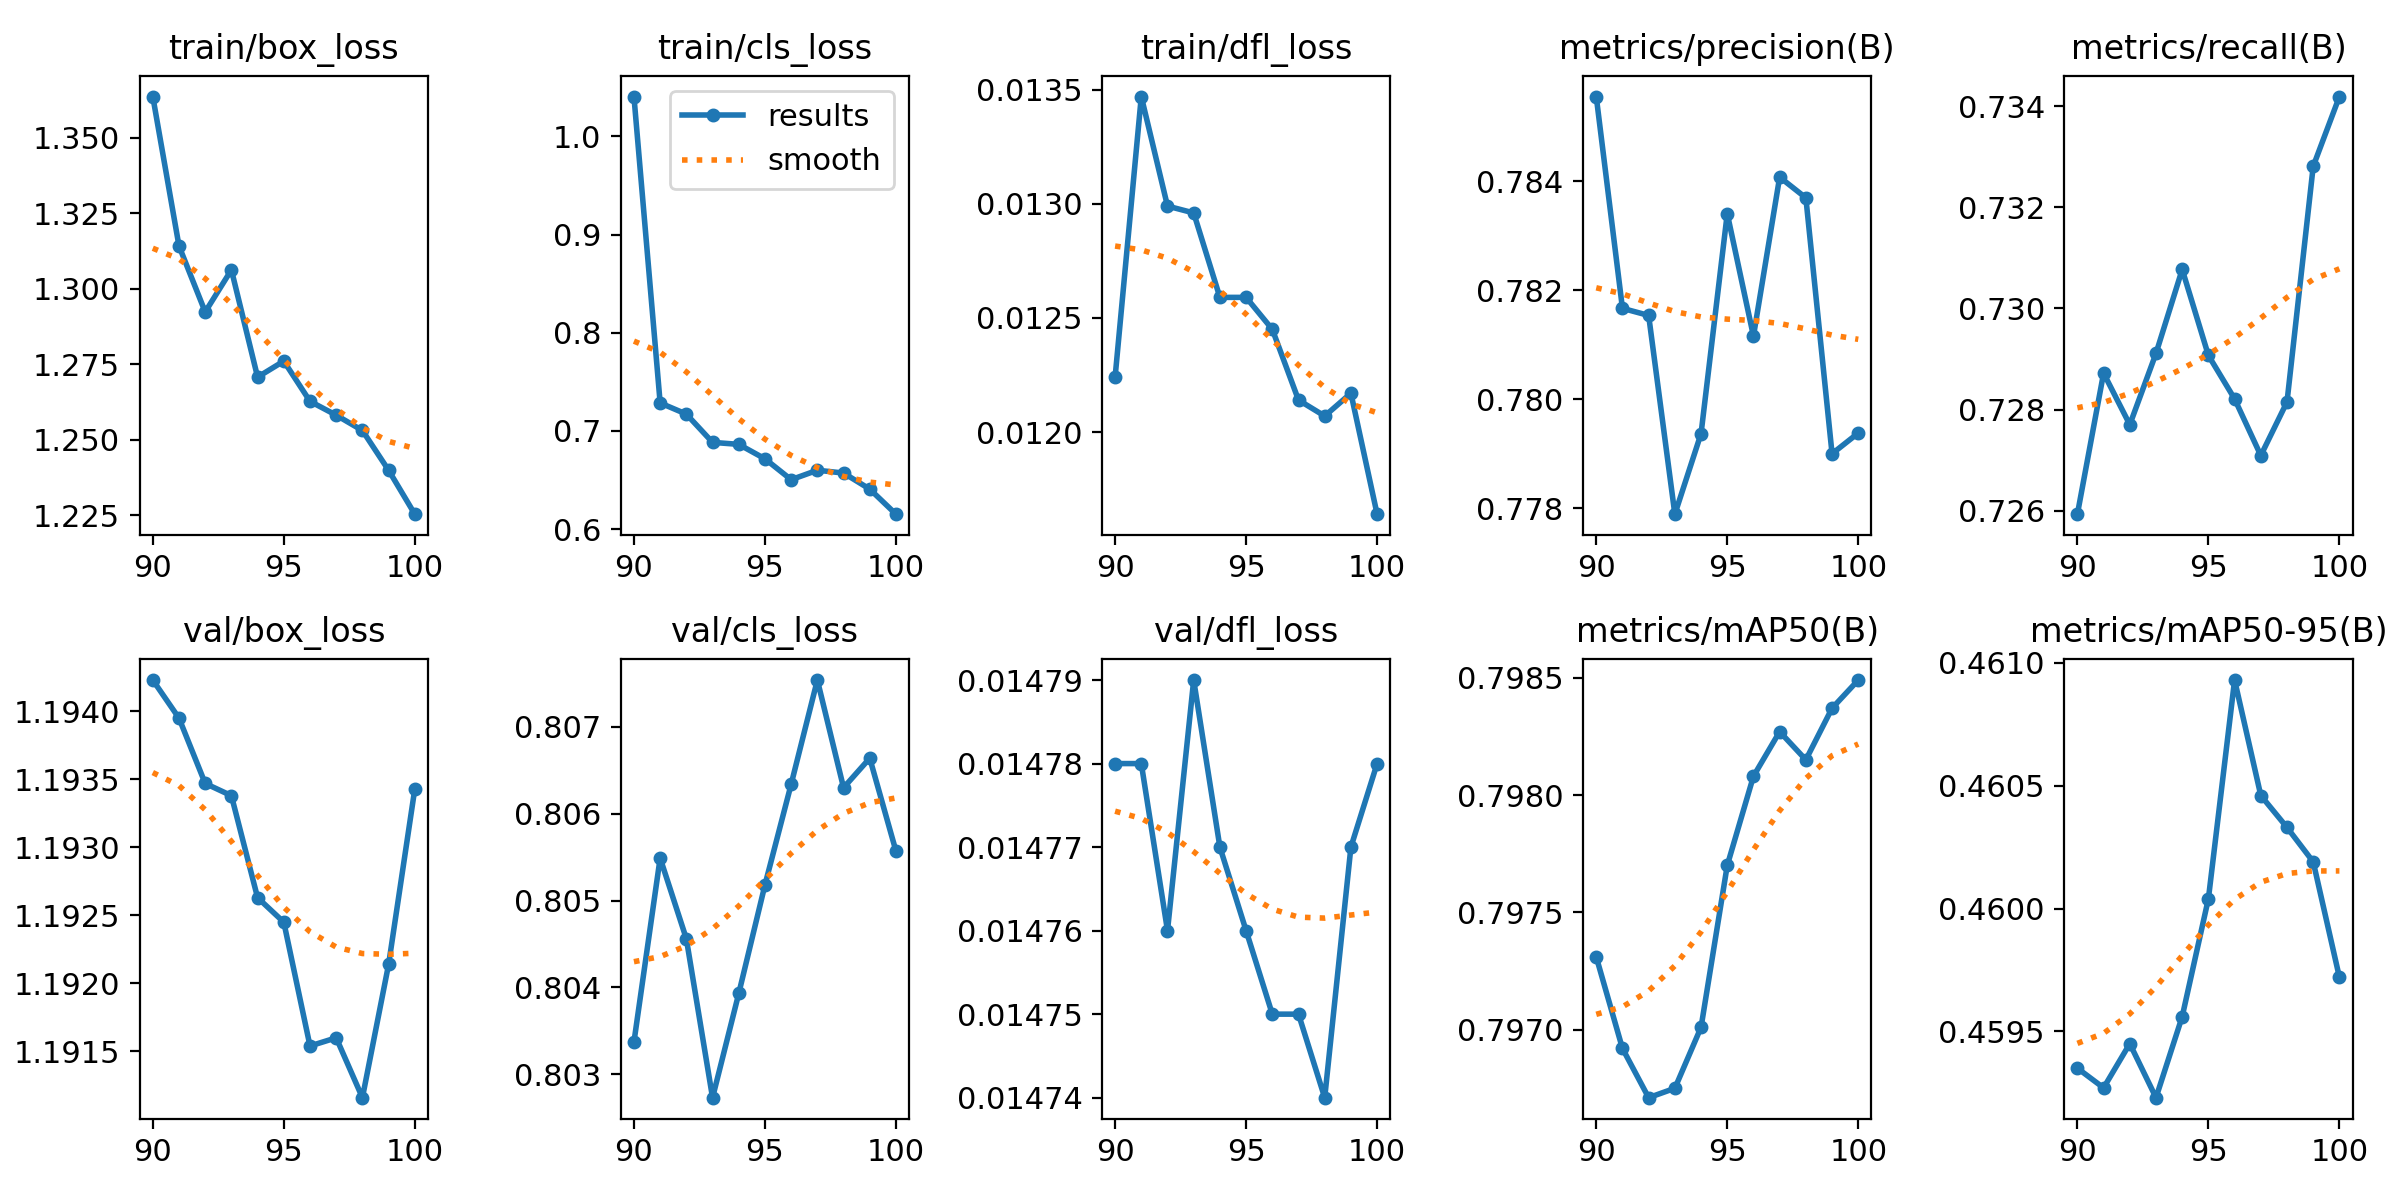

Source data for this figure (header and first rows):
epoch, time, train/box_loss, train/cls_loss, train/dfl_loss, metrics/precision(B), metrics/recall(B), metrics/mAP50(B), metrics/mAP50-95(B), val/box_loss, val/cls_loss, val/dfl_loss, lr/pg0, lr/pg1, lr/pg2, lr/pg3, lr/pg4, lr/pg5, lr/pg6, lr/pg7
90, 1090, 1.364, 1.041, 0.01224, 0.7856, 0.7259, 0.7973, 0.4593, 1.194, 0.8034, 0.01478, 0.003567, 0.001189, 0.003567, 0.001189, 0.003567, 0.001189, 0.003567, 0.001189
91, 2012, 1.314, 0.7285, 0.01347, 0.7817, 0.7287, 0.7969, 0.4593, 1.194, 0.8055, 0.01478, 0.00327, 0.00109, 0.00327, 0.00109, 0.00327, 0.00109, 0.00327, 0.00109
92, 2926, 1.292, 0.7172, 0.01299, 0.7815, 0.7277, 0.7967, 0.4595, 1.193, 0.8046, 0.01476, 0.002973, 0.000991, 0.002973, 0.000991, 0.002973, 0.000991, 0.002973, 0.000991
93, 3838, 1.306, 0.6884, 0.01296, 0.7779, 0.7291, 0.7967, 0.4592, 1.193, 0.8027, 0.01479, 0.002676, 0.000892, 0.002676, 0.000892, 0.002676, 0.000892, 0.002676, 0.000892
94, 4749, 1.271, 0.6864, 0.01259, 0.7794, 0.7308, 0.797, 0.4596, 1.193, 0.8039, 0.01477, 0.002379, 0.000793, 0.002379, 0.000793, 0.002379, 0.000793, 0.002379, 0.000793
95, 5662, 1.276, 0.6716, 0.01259, 0.7834, 0.7291, 0.7977, 0.46, 1.192, 0.8052, 0.01476, 0.002082, 0.000694, 0.002082, 0.000694, 0.002082, 0.000694, 0.002082, 0.000694
96, 6571, 1.263, 0.6504, 0.01245, 0.7812, 0.7282, 0.7981, 0.4609, 1.192, 0.8063, 0.01475, 0.001785, 0.000595, 0.001785, 0.000595, 0.001785, 0.000595, 0.001785, 0.000595
97, 7480, 1.258, 0.66, 0.01214, 0.7841, 0.7271, 0.7983, 0.4605, 1.192, 0.8075, 0.01475, 0.001488, 0.000496, 0.001488, 0.000496, 0.001488, 0.000496, 0.001488, 0.000496
98, 8393, 1.253, 0.6571, 0.01207, 0.7837, 0.7281, 0.7982, 0.4603, 1.191, 0.8063, 0.01474, 0.001191, 0.000397, 0.001191, 0.000397, 0.001191, 0.000397, 0.001191, 0.000397
99, 9305, 1.24, 0.6407, 0.01217, 0.779, 0.7328, 0.7984, 0.4602, 1.192, 0.8066, 0.01477, 0.000894, 0.000298, 0.000894, 0.000298, 0.000894, 0.000298, 0.000894, 0.000298
100, 10218, 1.225, 0.6152, 0.01164, 0.7794, 0.7342, 0.7985, 0.4597, 1.193, 0.8056, 0.01478, 0.000597, 0.000199, 0.000597, 0.000199, 0.000597, 0.000199, 0.000597, 0.000199
